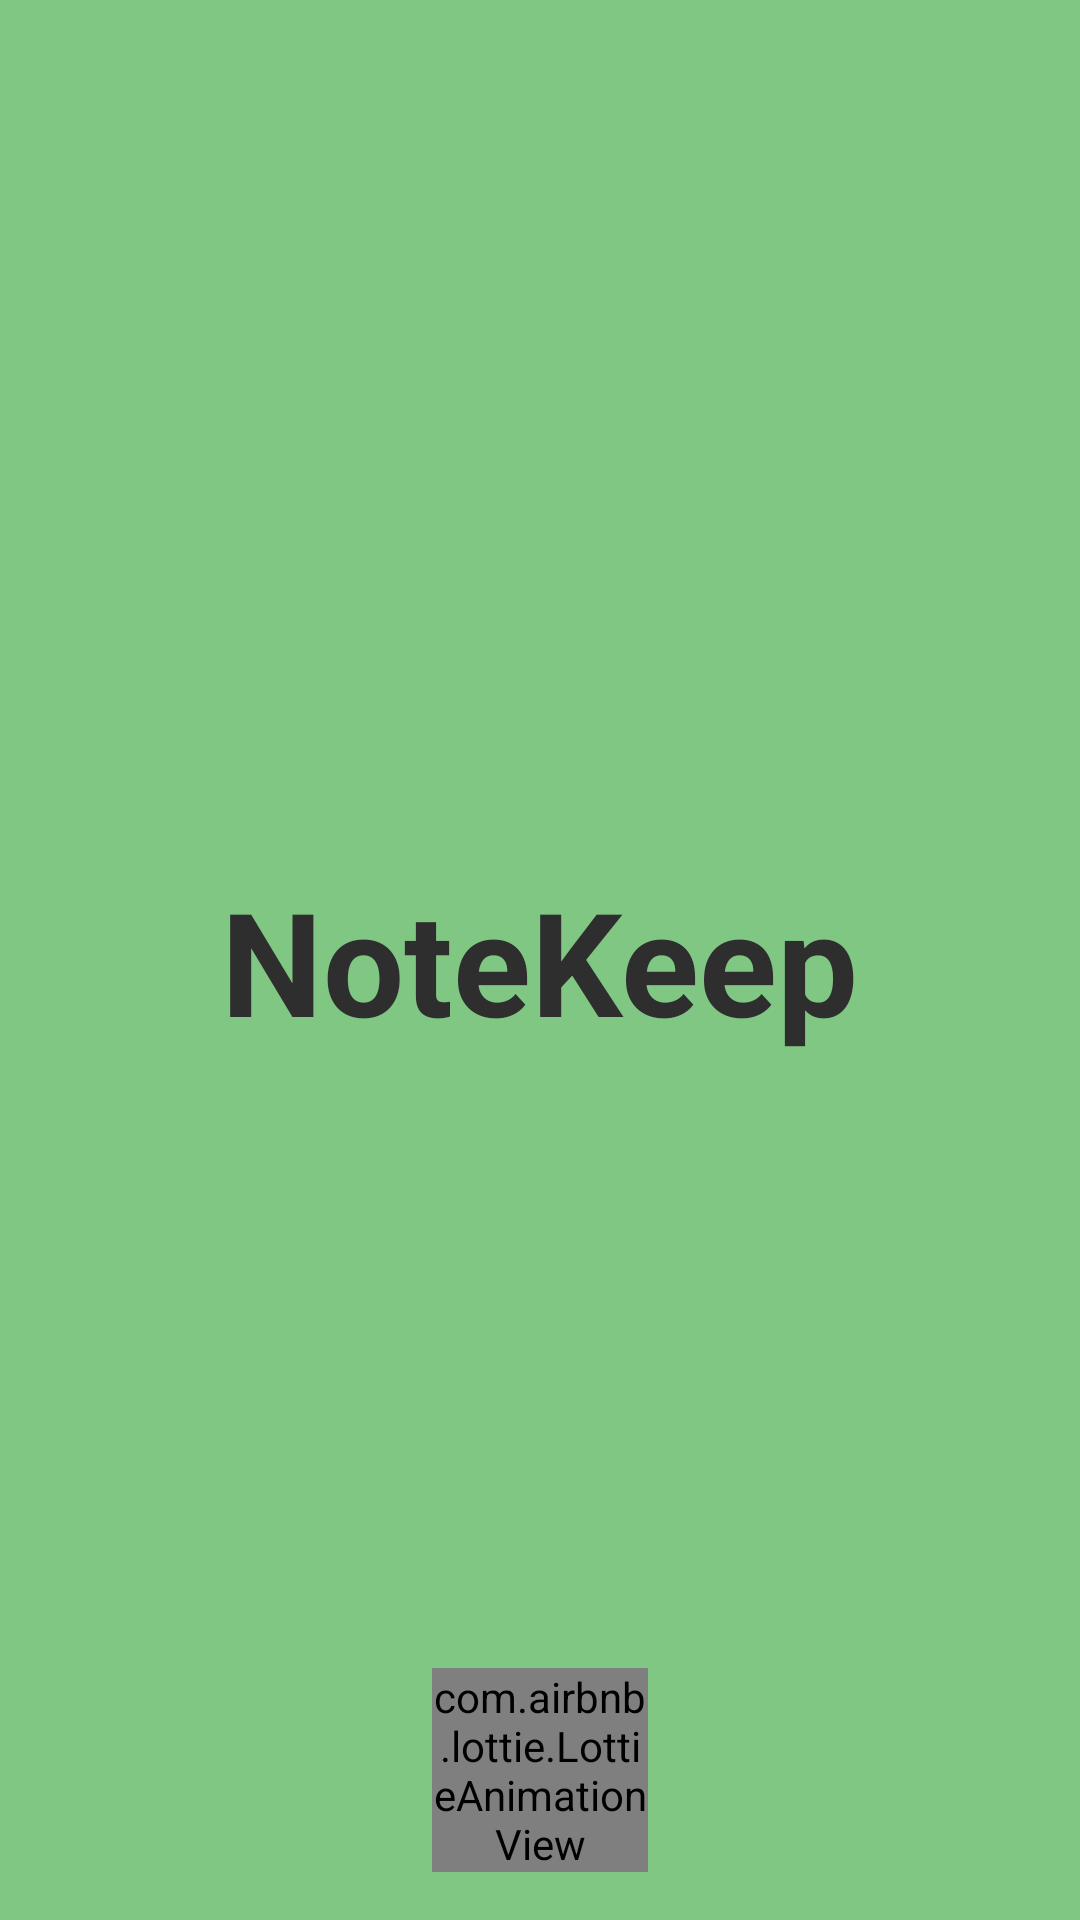

Here is an Android app screen rendered from its layout file. Give the layout XML and the strings, colors and styles it references.
<!-- AndroidManifest.xml: application theme Theme.NoteTaking -->
<!-- res/layout/activity_splash_screen.xml -->
<?xml version="1.0" encoding="utf-8"?>
<androidx.constraintlayout.widget.ConstraintLayout xmlns:android="http://schemas.android.com/apk/res/android"
    xmlns:app="http://schemas.android.com/apk/res-auto"
    xmlns:tools="http://schemas.android.com/tools"
    android:layout_width="match_parent"
    android:layout_height="match_parent"
    android:background="@color/primaryColor"
    tools:context=".SplashScreen">

    <TextView
        android:id="@+id/textView"
        android:layout_width="wrap_content"
        android:layout_height="wrap_content"
        android:layout_margin="8dp"
        android:text="@string/app_name"
        android:textColor="#2e2e2e"
        android:textSize="48sp"
        android:textStyle="bold"
        app:layout_constraintBottom_toBottomOf="parent"
        app:layout_constraintEnd_toEndOf="parent"
        app:layout_constraintStart_toStartOf="parent"
        app:layout_constraintTop_toTopOf="parent" />

    <com.airbnb.lottie.LottieAnimationView
        android:layout_width="72dp"
        android:layout_height="wrap_content"
        app:lottie_autoPlay="true"
        app:lottie_loop="true"
        android:layout_margin="16dp"
        app:lottie_rawRes="@raw/dotted_wave_loading"
        app:layout_constraintStart_toStartOf="parent"
        app:layout_constraintEnd_toEndOf="parent"
        app:layout_constraintBottom_toBottomOf="parent"/>
</androidx.constraintlayout.widget.ConstraintLayout>
<!-- resources referenced by this layout -->
<resources>
  <color name="primaryColor">#81c784</color>
  <string name="app_name">NoteKeep</string>
  <style name="Theme.NoteTaking" parent="Theme.Material3.DayNight.NoActionBar">
          
          <item name="colorPrimary">@color/primaryColor</item>
          <item name="colorPrimaryVariant">@color/primaryDarkColor</item>
          <item name="colorOnPrimary">@color/white</item>
          
          <item name="colorSecondary">@color/secondaryColor</item>
          <item name="colorSecondaryVariant">@color/secondaryDarkColor</item>
          <item name="colorOnSecondary">@color/white</item>
          
          <item name="android:statusBarColor" tools:targetApi="l">?attr/colorPrimaryVariant</item>
          
          <item name="fontFamily">@font/varela_round_regular</item>
      </style>
  <color name="primaryDarkColor">#519657</color>
  <color name="white">#FFFFFFFF</color>
  <color name="secondaryColor">#4caf50</color>
  <color name="secondaryDarkColor">#087f23</color>
</resources>
